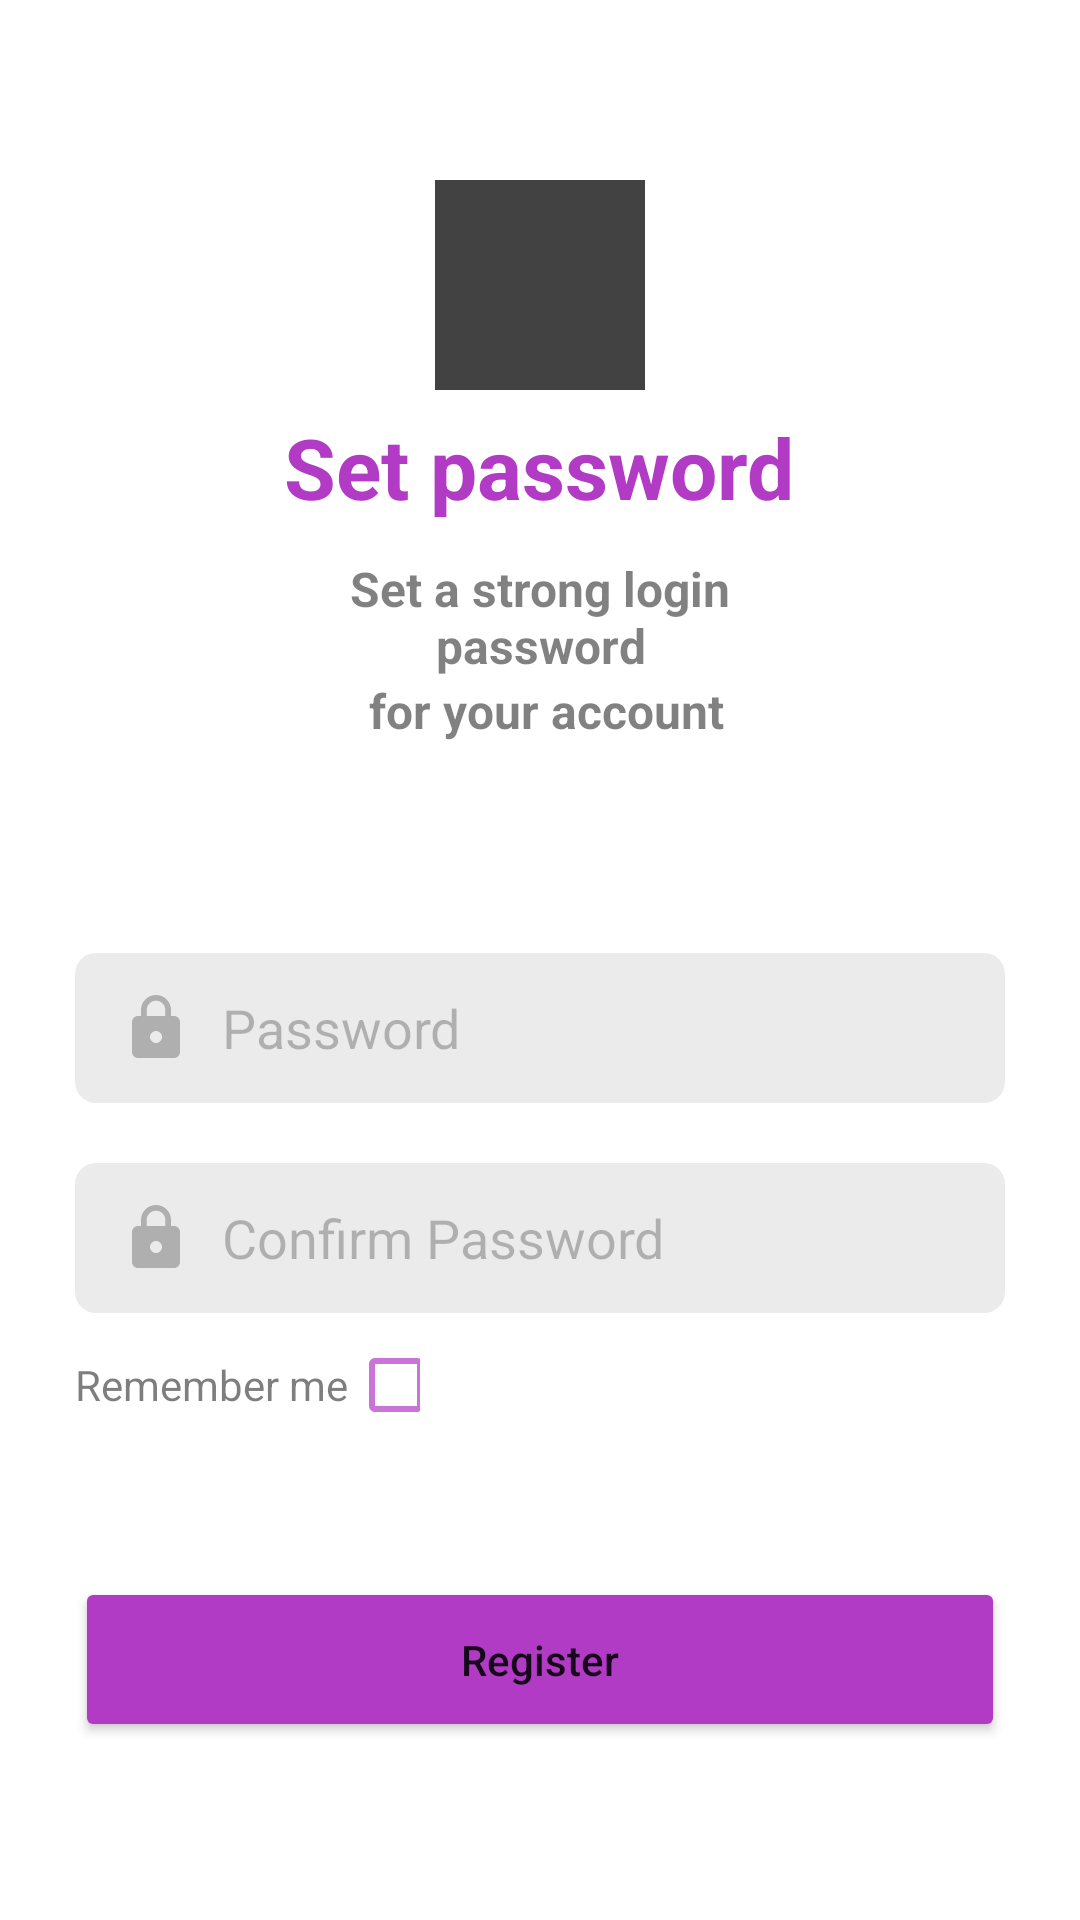

Here is an Android app screen rendered from its layout file. Give the layout XML and the strings, colors and styles it references.
<!-- AndroidManifest.xml: application theme Theme.Tamir_project -->
<!-- res/layout/activity_set_password.xml -->
<?xml version="1.0" encoding="utf-8"?>
<LinearLayout xmlns:android="http://schemas.android.com/apk/res/android"
    xmlns:app="http://schemas.android.com/apk/res-auto"
    xmlns:tools="http://schemas.android.com/tools"
    android:layout_width="match_parent"
    android:layout_height="wrap_content"
    android:orientation="vertical"
    tools:context=".Set_Password">

    <RelativeLayout
        android:layout_width="match_parent"
        android:layout_height="match_parent"
        android:layout_marginLeft="25dp"
        android:layout_marginTop="10dp"
        android:layout_marginRight="25dp"
        android:layout_marginBottom="10dp">

        <LinearLayout
            android:id="@+id/head"
            android:layout_width="match_parent"
            android:layout_height="wrap_content"
            android:layout_marginTop="50dp"
            android:gravity="center"
            android:orientation="vertical">

            <ImageView
                android:id="@+id/imageView"

                android:layout_width="70dp"
                android:layout_height="70dp"
                android:src="@color/cardview_dark_background" />

            <TextView
                android:id="@+id/textView"
                android:layout_width="wrap_content"
                android:layout_height="wrap_content"
                android:layout_marginTop="7dp"
                android:layout_marginBottom="4dp"
                android:text="Set password"
                android:textColor="@color/purple"
                android:textSize="28sp"
                android:textStyle="bold" />

            <TextView

                android:layout_width="200dp"
                android:gravity="center"
                android:layout_height="wrap_content"
                android:layout_marginTop="7dp"
                android:text="Set a strong login password"
                android:textColor="#7E000000"
                android:textSize="16sp"
                android:textStyle="bold" />
            <TextView
                android:id="@+id/textView2"
                android:layout_width="200dp"
                android:gravity="center"
                android:layout_height="wrap_content"

                android:text=" for your account"
                android:textColor="#7E000000"
                android:textSize="16sp"
                android:textStyle="bold" />
        </LinearLayout>

        <LinearLayout
            android:layout_width="match_parent"
            android:layout_height="wrap_content"
            android:layout_below="@id/head"
            android:layout_marginTop="50dp"
            android:orientation="vertical">

            <LinearLayout
                android:layout_width="match_parent"
                android:layout_height="match_parent"
                android:orientation="vertical">

                <EditText
                    android:id="@+id/editTextemail"
                    android:layout_width="match_parent"
                    android:layout_height="50dp"
                    android:layout_marginTop="20dp"
                    android:background="@drawable/edit_text"
                    android:drawableStart="@drawable/baseline_lock_24"
                    android:drawablePadding="10dp"
                    android:ems="10"
                    android:hint="Password"
                    android:inputType="textPassword"
                    android:paddingLeft="15dp"
                    android:paddingRight="15dp"
                    android:textColorHint="#41000000" />

                <EditText
                    android:id="@+id/editTextTextPassword"
                    android:layout_width="match_parent"
                    android:layout_height="50dp"
                    android:layout_marginTop="20dp"
                    android:background="@drawable/edit_text"
                    android:drawableStart="@drawable/baseline_lock_24"
                    android:drawablePadding="10dp"
                    android:ems="10"

                    android:hint="Confirm Password"
                    android:inputType="textPassword"
                    android:paddingLeft="15dp"
                    android:paddingRight="15dp"
                    android:textColorHint="#41000000" />

            </LinearLayout>

            <LinearLayout
                android:layout_width="match_parent"
                android:layout_height="match_parent"
                android:orientation="horizontal">

                <TextView
                    android:id="@+id/remember_me_setPass"
                    android:layout_width="wrap_content"
                    android:layout_height="wrap_content"
                    android:layout_weight="0"

                    android:text="Remember me"
                    android:textColor="#81000000"
                 />

                <CheckBox
                    android:id="@+id/checkBox"
                    android:layout_width="24dp"
                    android:layout_height="wrap_content"
                    android:buttonTint="@color/purple"
                    android:layout_weight="0"
                    android:alpha="0.7"/>

            </LinearLayout>

            <Button
                android:id="@+id/button"
                android:layout_width="match_parent"
                android:layout_height="55dp"
                android:layout_marginTop="40dp"
                android:backgroundTint="@color/purple"
                android:text="Register"
                android:textAllCaps="false"
                app:cornerRadius="7dp" />

        </LinearLayout>



    </RelativeLayout>
</LinearLayout>
<!-- resources referenced by this layout -->
<resources>
  <color name="purple">#B23BC6</color>
  <!-- drawable baseline_lock_24 (drawable) -->
  <vector android:height="24dp" android:tint="#41000000"
      android:viewportHeight="24" android:viewportWidth="24"
      android:width="24dp" xmlns:android="http://schemas.android.com/apk/res/android">
      <path android:fillColor="@android:color/white" android:pathData="M18,8h-1L17,6c0,-2.76 -2.24,-5 -5,-5S7,3.24 7,6v2L6,8c-1.1,0 -2,0.9 -2,2v10c0,1.1 0.9,2 2,2h12c1.1,0 2,-0.9 2,-2L20,10c0,-1.1 -0.9,-2 -2,-2zM12,17c-1.1,0 -2,-0.9 -2,-2s0.9,-2 2,-2 2,0.9 2,2 -0.9,2 -2,2zM15.1,8L8.9,8L8.9,6c0,-1.71 1.39,-3.1 3.1,-3.1 1.71,0 3.1,1.39 3.1,3.1v2z"/>
  </vector>
  <!-- drawable edit_text (drawable) -->
  <?xml version="1.0" encoding="utf-8"?>
  <shape xmlns:android="http://schemas.android.com/apk/res/android">
  
    <solid android:color="#ECEBEB"></solid>
  <corners android:radius="7dp"></corners>
  </shape>
  <style name="Theme.Tamir_project" parent="Theme.MaterialComponents.DayNight.DarkActionBar">
          
          <item name="colorPrimary">@color/purple</item>
          <item name="colorPrimaryVariant">@color/purple</item>
          <item name="colorOnPrimary">@color/white</item>
          
          <item name="colorSecondary">@color/purple</item>
          <item name="colorSecondaryVariant">@color/purple</item>
          <item name="colorOnSecondary">@color/black</item>
          
  
  
          <item name="android:statusBarColor">@color/purple</item>
          
      </style>
  <color name="white">#FFFFFFFF</color>
  <color name="black">#FF000000</color>
</resources>
